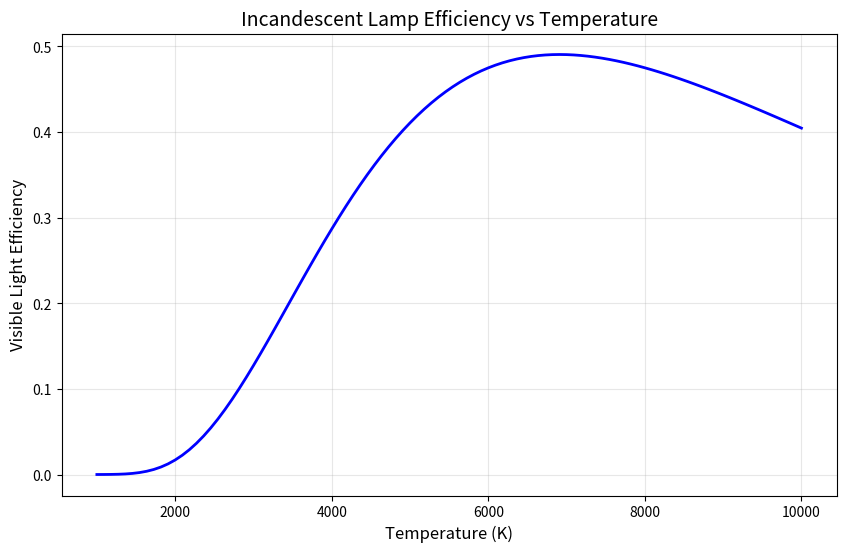
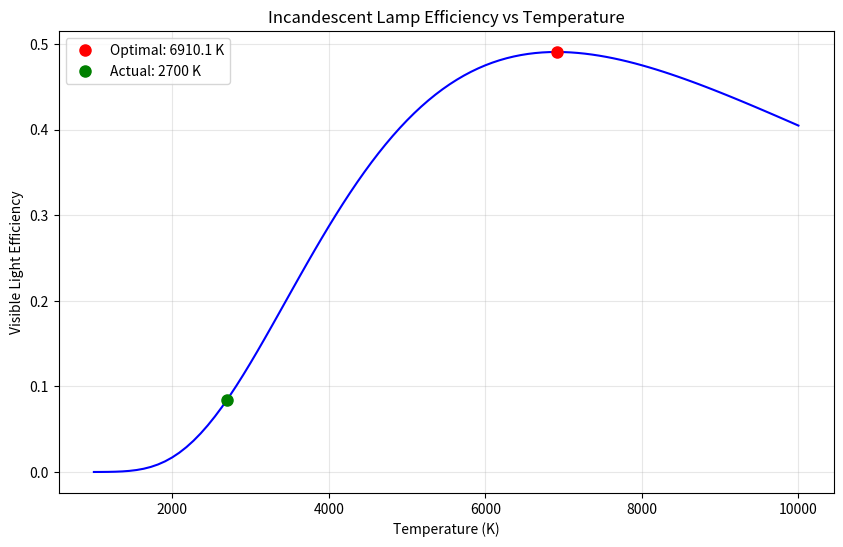

Reproduce these figures in Python, in order.
#!/usr/bin/env python3
# -*- coding: utf-8 -*-
"""
白炽灯温度优化 - 学生代码模板

请根据项目说明实现以下函数，完成白炽灯效率与最优温度的计算。
"""

import numpy as np
import matplotlib.pyplot as plt
from scipy import integrate
from scipy.optimize import minimize_scalar

# 物理常数
H = 6.62607015e-34  # 普朗克常数 (J·s)
C = 299792458       # 光速 (m/s) 
K_B = 1.380649e-23  # 玻尔兹曼常数 (J/K)

# 可见光波长范围 (m)
VISIBLE_LIGHT_MIN = 380e-9  # 380 nm
VISIBLE_LIGHT_MAX = 780e-9  # 780 nm


def planck_law(wavelength, temperature):
    """
    计算普朗克黑体辐射公式
    
    参数:
        wavelength (float or numpy.ndarray): 波长，单位为米
        temperature (float): 温度，单位为开尔文
    
    返回:
        float or numpy.ndarray: 给定波长和温度下的辐射强度 (W/(m²·m))
    """
    # TODO: 实现普朗克黑体辐射公式
    # [STUDENT_CODE_HERE]
    numerator = 2.0 * H * C**2 / (wavelength**5)
    exponent = np.exp(H * C / (wavelength * K_B * temperature))
    intensity = numerator / (exponent - 1.0)
    return intensity

def calculate_visible_power_ratio(temperature):
    """
    计算给定温度下可见光功率与总辐射功率的比值
    
    参数:
        temperature (float): 温度，单位为开尔文
    
    返回:
        float: 可见光效率（可见光功率/总功率）
    """
    # TODO: 使用数值积分计算可见光效率
    # 提示: 使用scipy.integrate.quad进行积分
    # [STUDENT_CODE_HERE]
    visible_integral, _ = integrate.quad(
        lambda wavelength: planck_law(wavelength, temperature),
        VISIBLE_LIGHT_MIN,
        VISIBLE_LIGHT_MAX
    )

    total_integral, _ = integrate.quad(
        lambda wavelength: planck_law(wavelength, temperature),
        1e-9,  
        1e-3   
    )
    def intensity_function(wavelength):
        return planck_law(wavelength, temperature)
    
    visible_power, _ = integrate.quad(intensity_function, VISIBLE_LIGHT_MIN, VISIBLE_LIGHT_MAX)
    total_power, _ = integrate.quad(intensity_function, 1e-9, 10000e-9)
    visible_power_ratio = visible_power / total_power
    return visible_power_ratio
    
def plot_efficiency_vs_temperature(temp_range):
    """
    绘制效率-温度关系曲线
    
    参数:
        temp_range (numpy.ndarray): 温度范围，单位为开尔文
    
    返回:
        tuple: (matplotlib.figure.Figure, numpy.ndarray, numpy.ndarray) 图形对象、温度数组、效率数组
    """
    # TODO: 计算并绘制效率-温度曲线
    # [STUDENT_CODE_HERE]
    efficiencies = np.array([calculate_visible_power_ratio(T) for T in temp_range])

    fig, ax = plt.subplots(figsize=(10, 6))
    ax.plot(temp_range, efficiencies, 'b-', linewidth=2)
    ax.set_xlabel('Temperature (K)', fontsize=12)
    ax.set_ylabel('Visible Light Efficiency', fontsize=12)
    ax.set_title('Incandescent Lamp Efficiency vs Temperature', fontsize=14)
    ax.grid(True, alpha=0.3)

    return fig, temp_range, efficiencies


def find_optimal_temperature():
    """
    寻找使白炽灯效率最大的最优温度
    
    返回:
        tuple: (float, float) 最优温度和对应的效率
    """
    # TODO: 使用scipy.optimize.minimize_scalar寻找最优温度
    # 提示: 设置bounds=(1000,10000)和options={'xatol':1.0}
    # [STUDENT_CODE_HERE]
    result = minimize_scalar(
        lambda T: -calculate_visible_power_ratio(T),
        bounds=(1000, 10000),  
        method='bounded',
        options={'xatol': 1.0}
    )

    optimal_temp = result.x
    optimal_efficiency = -result.fun

    return optimal_temp, optimal_efficiency

def main():
    """
    主函数，计算并可视化最优温度
    """
    # 绘制效率-温度曲线 (1000K-10000K)
    temp_range = np.linspace(1000, 10000, 100)
    fig_efficiency, temps, effs = plot_efficiency_vs_temperature(temp_range)
    plt.savefig('efficiency_vs_temperature.png', dpi=300)
    plt.show()
    
    # 计算最优温度
    optimal_temp, optimal_efficiency = find_optimal_temperature()
    print(f"\n最优温度: {optimal_temp:.1f} K")
    print(f"最大效率: {optimal_efficiency:.4f} ({optimal_efficiency*100:.2f}%)")
    
    # 与实际白炽灯温度比较
    actual_temp = 2700
    actual_efficiency = calculate_visible_power_ratio(actual_temp)
    print(f"\n实际灯丝温度: {actual_temp} K")
    print(f"实际效率: {actual_efficiency:.4f} ({actual_efficiency*100:.2f}%)")
    print(f"效率差异: {(optimal_efficiency - actual_efficiency)*100:.2f}%")
    
    # 标记最优和实际温度点
    plt.figure(figsize=(10, 6))
    plt.plot(temps, effs, 'b-')
    plt.plot(optimal_temp, optimal_efficiency, 'ro', markersize=8, label=f'Optimal: {optimal_temp:.1f} K')
    plt.plot(actual_temp, actual_efficiency, 'go', markersize=8, label=f'Actual: {actual_temp} K')
    plt.xlabel('Temperature (K)')
    plt.ylabel('Visible Light Efficiency')
    plt.title('Incandescent Lamp Efficiency vs Temperature')
    plt.grid(True, alpha=0.3)
    plt.legend()
    plt.savefig('optimal_temperature.png', dpi=300)
    plt.show()


if __name__ == "__main__":
    main()
